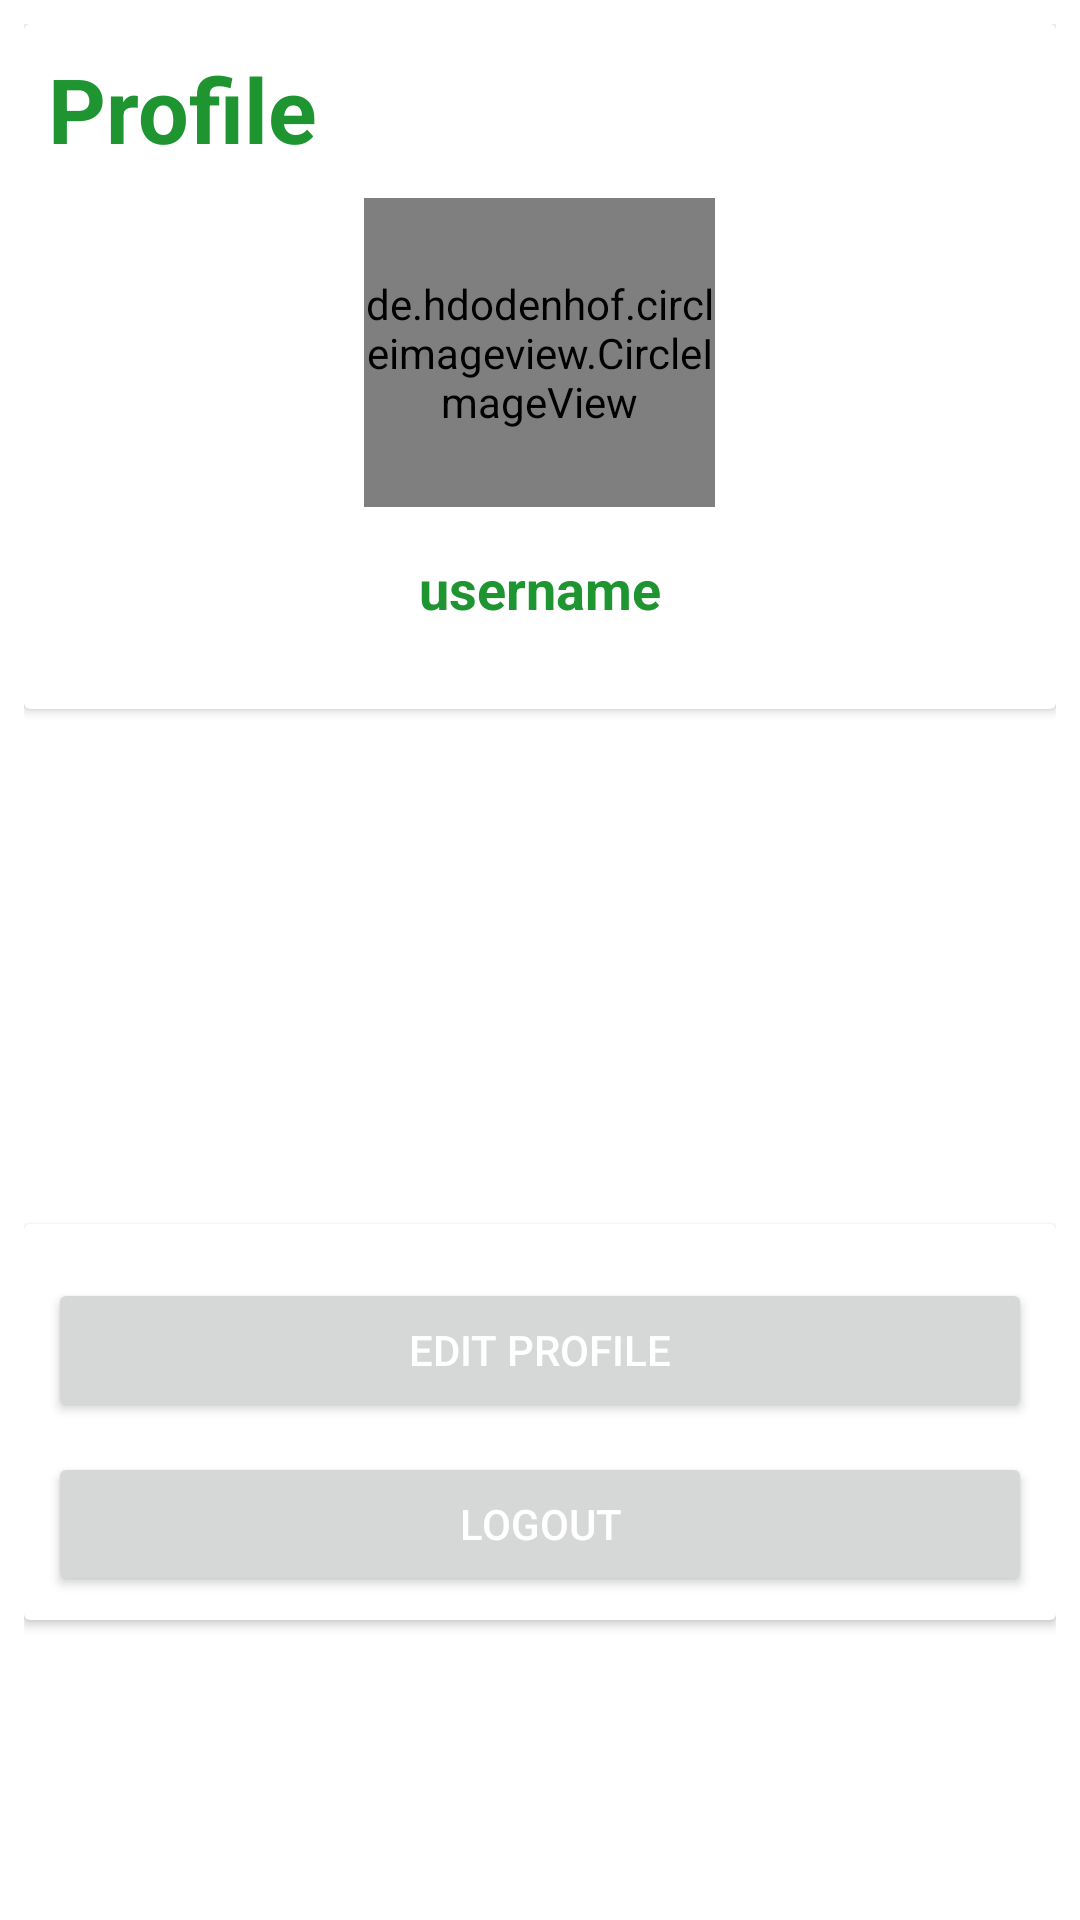

Android layout source for this screen:
<!-- AndroidManifest.xml: application theme AppTheme -->
<!-- res/layout/fragment_profile.xml -->
<?xml version="1.0" encoding="utf-8"?>
<RelativeLayout xmlns:android="http://schemas.android.com/apk/res/android"
    xmlns:tools="http://schemas.android.com/tools"
    android:layout_width="match_parent"
    android:layout_height="match_parent"
    android:background="@color/plantAddBackground"
    android:padding="8dp"
    tools:context=".Fragments.ProfileFragment">

    <androidx.cardview.widget.CardView
        android:layout_width="match_parent"
        android:layout_height="wrap_content">

        <RelativeLayout
            android:layout_width="match_parent"
            android:layout_height="match_parent"

            android:padding="8dp">

            <TextView
                android:layout_width="wrap_content"
                android:layout_height="wrap_content"
                android:text="Profile"
                android:textColor="@color/colorBackground"
                android:textSize="30dp"
                android:textStyle="bold" />

            <de.hdodenhof.circleimageview.CircleImageView
                android:id="@+id/profile_image"
                android:layout_width="117dp"
                android:layout_height="103dp"
                android:layout_centerHorizontal="true"
                android:layout_marginTop="50dp"
                android:src="@drawable/bg_image" />

            <TextView
                android:id="@+id/username"
                android:layout_width="wrap_content"
                android:layout_height="wrap_content"
                android:layout_below="@+id/profile_image"
                android:layout_centerHorizontal="true"
                android:layout_marginTop="15dp"
                android:layout_marginBottom="20dp"
                android:text="username"
                android:textColor="@color/colorBackground"
                android:textSize="18sp"
                android:textStyle="bold" />
































        </RelativeLayout>

    </androidx.cardview.widget.CardView>

    <androidx.cardview.widget.CardView
        android:layout_width="match_parent"
        android:layout_height="wrap_content"
        android:layout_marginTop="400dp">

    <RelativeLayout
        android:layout_width="match_parent"
        android:layout_height="match_parent"
        android:padding="8dp">

        <Button
            android:layout_width="match_parent"
            android:layout_height="wrap_content"
            android:id="@+id/btn_edit_profile"
            android:text="Edit Profile"
            android:textColor="@color/textOutline"
            android:layout_marginTop="10dp"
            />
        <Button
            android:layout_width="match_parent"
            android:layout_height="wrap_content"
            android:layout_below="@+id/btn_edit_profile"
            android:id="@+id/btn_logout"
            android:text="Logout"
            android:textColor="@color/textOutline"
            android:layout_marginTop="10dp"
            />

    </RelativeLayout>
    </androidx.cardview.widget.CardView>


</RelativeLayout>
<!-- resources referenced by this layout -->
<resources>
  <color name="colorBackground">#1F9532</color>
  <color name="plantAddBackground">#ffffff</color>
  <color name="textOutline">#ffffff</color>
  <!-- drawable bg_image: jpg bitmap (drawable-xxxhdpi, 38076 bytes) -->
  <style name="AppTheme" parent="Theme.AppCompat.Light.NoActionBar">
          
          <item name="colorPrimary">@color/colorPrimary</item>
          <item name="colorPrimaryDark">@color/colorPrimaryDark</item>
          <item name="colorAccent">@color/colorAccent</item>
      </style>
  <color name="colorPrimary">#1F9532</color>
  <color name="colorPrimaryDark">#FF000000</color>
  <color name="colorAccent">#03DAC5</color>
</resources>
